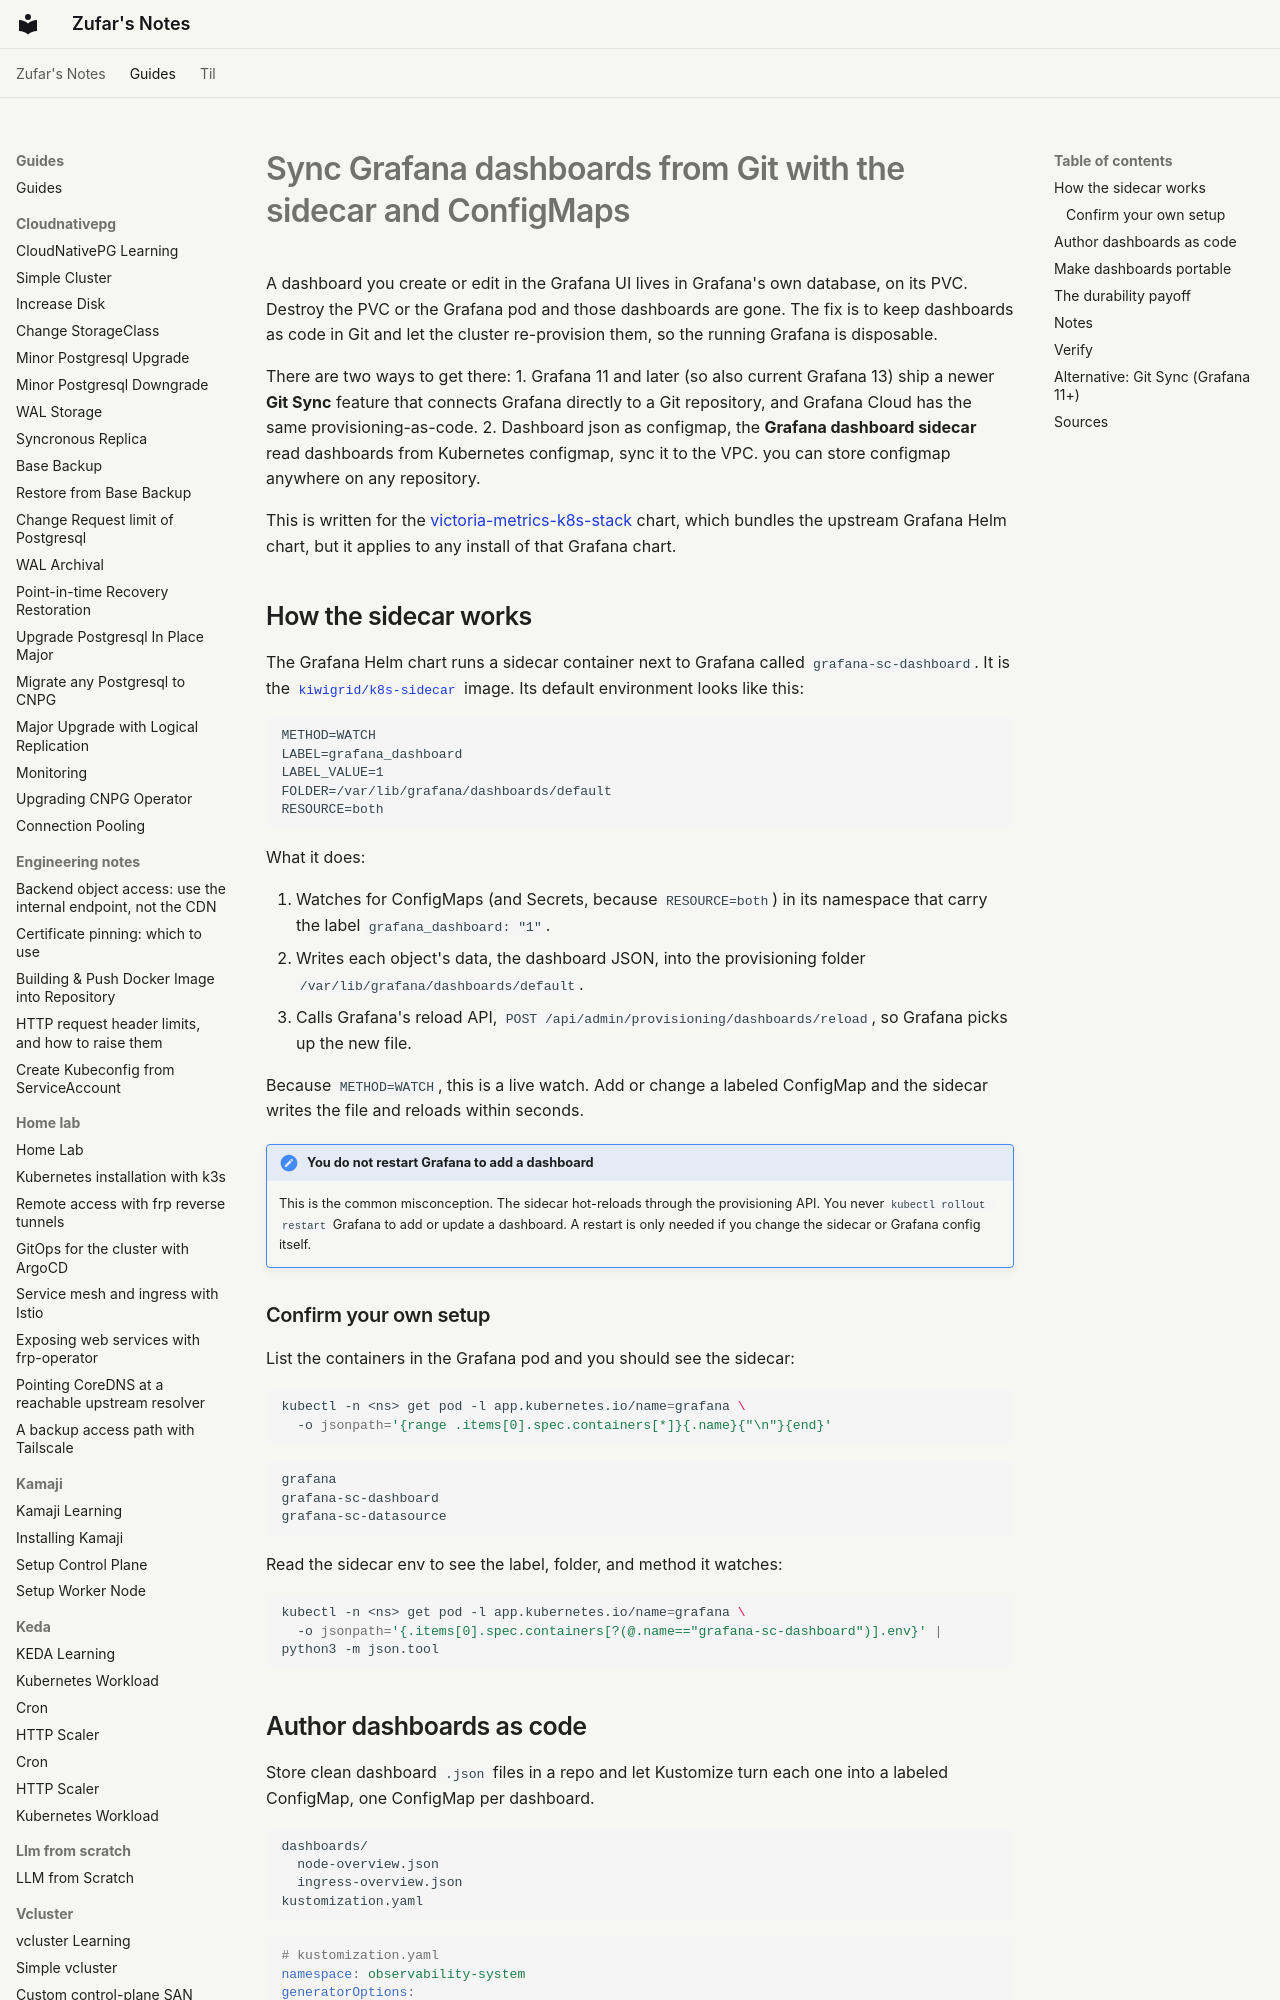

repository: zufardhiyaulhaq/notes · page: guides/victoriametrics/01-sync-grafana-dashboards-from-git/index.html · generator: mkdocs

---
tags:
  - victoriametrics
  - grafana
  - observability
  - kubernetes
  - gitops
---

# Sync Grafana dashboards from Git with the sidecar and ConfigMaps

A dashboard you create or edit in the Grafana UI lives in Grafana's own database, on its PVC. Destroy the PVC or the Grafana pod and those dashboards are gone. The fix is to keep dashboards as code in Git and let the cluster re-provision them, so the running Grafana is disposable.

There are two ways to get there:
1. Grafana 11 and later (so also current Grafana 13) ship a newer **Git Sync** feature that connects Grafana directly to a Git repository, and Grafana Cloud has the same provisioning-as-code.
2. Dashboard json as configmap, the **Grafana dashboard sidecar** read dashboards from Kubernetes configmap, sync it to the VPC. you can store configmap anywhere on any repository. 

This is written for the [victoria-metrics-k8s-stack](https://github.com/VictoriaMetrics/helm-charts/tree/master/charts/victoria-metrics-k8s-stack) chart, which bundles the upstream Grafana Helm chart, but it applies to any install of that Grafana chart.

## How the sidecar works

The Grafana Helm chart runs a sidecar container next to Grafana called `grafana-sc-dashboard`. It is the [`kiwigrid/k8s-sidecar`](https://github.com/kiwigrid/k8s-sidecar) image. Its default environment looks like this:

```
METHOD=WATCH
LABEL=grafana_dashboard
LABEL_VALUE=1
FOLDER=/var/lib/grafana/dashboards/default
RESOURCE=both
```

What it does:

1. Watches for ConfigMaps (and Secrets, because `RESOURCE=both`) in its namespace that carry the label `grafana_dashboard: "1"`.
2. Writes each object's data, the dashboard JSON, into the provisioning folder `/var/lib/grafana/dashboards/default`.
3. Calls Grafana's reload API, `POST /api/admin/provisioning/dashboards/reload`, so Grafana picks up the new file.

Because `METHOD=WATCH`, this is a live watch. Add or change a labeled ConfigMap and the sidecar writes the file and reloads within seconds.

!!! note "You do not restart Grafana to add a dashboard"
    This is the common misconception. The sidecar hot-reloads through the provisioning API. You never `kubectl rollout restart` Grafana to add or update a dashboard. A restart is only needed if you change the sidecar or Grafana config itself.

### Confirm your own setup

List the containers in the Grafana pod and you should see the sidecar:

```bash
kubectl -n <ns> get pod -l app.kubernetes.io/name=grafana \
  -o jsonpath='{range .items[0].spec.containers[*]}{.name}{"\n"}{end}'
```

```
grafana
grafana-sc-dashboard
grafana-sc-datasource
```

Read the sidecar env to see the label, folder, and method it watches:

```bash
kubectl -n <ns> get pod -l app.kubernetes.io/name=grafana \
  -o jsonpath='{.items[0].spec.containers[?(@.name=="grafana-sc-dashboard")].env}' | python3 -m json.tool
```
